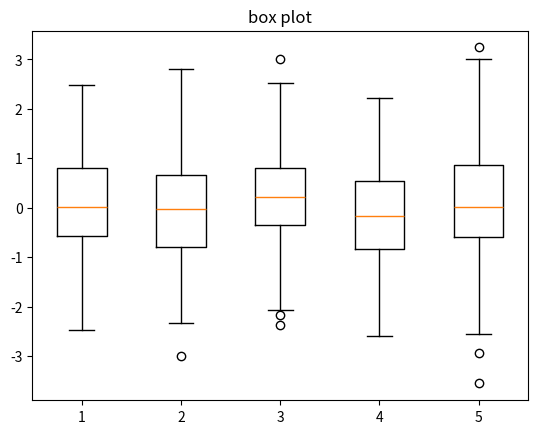

The matplotlib source for this figure:
import matplotlib.pyplot as plt
import numpy as np

# 이거 좀 수정

data = np.random.randn(200, 5)
plt.boxplot(data)
plt.title("box plot")
plt.show()
